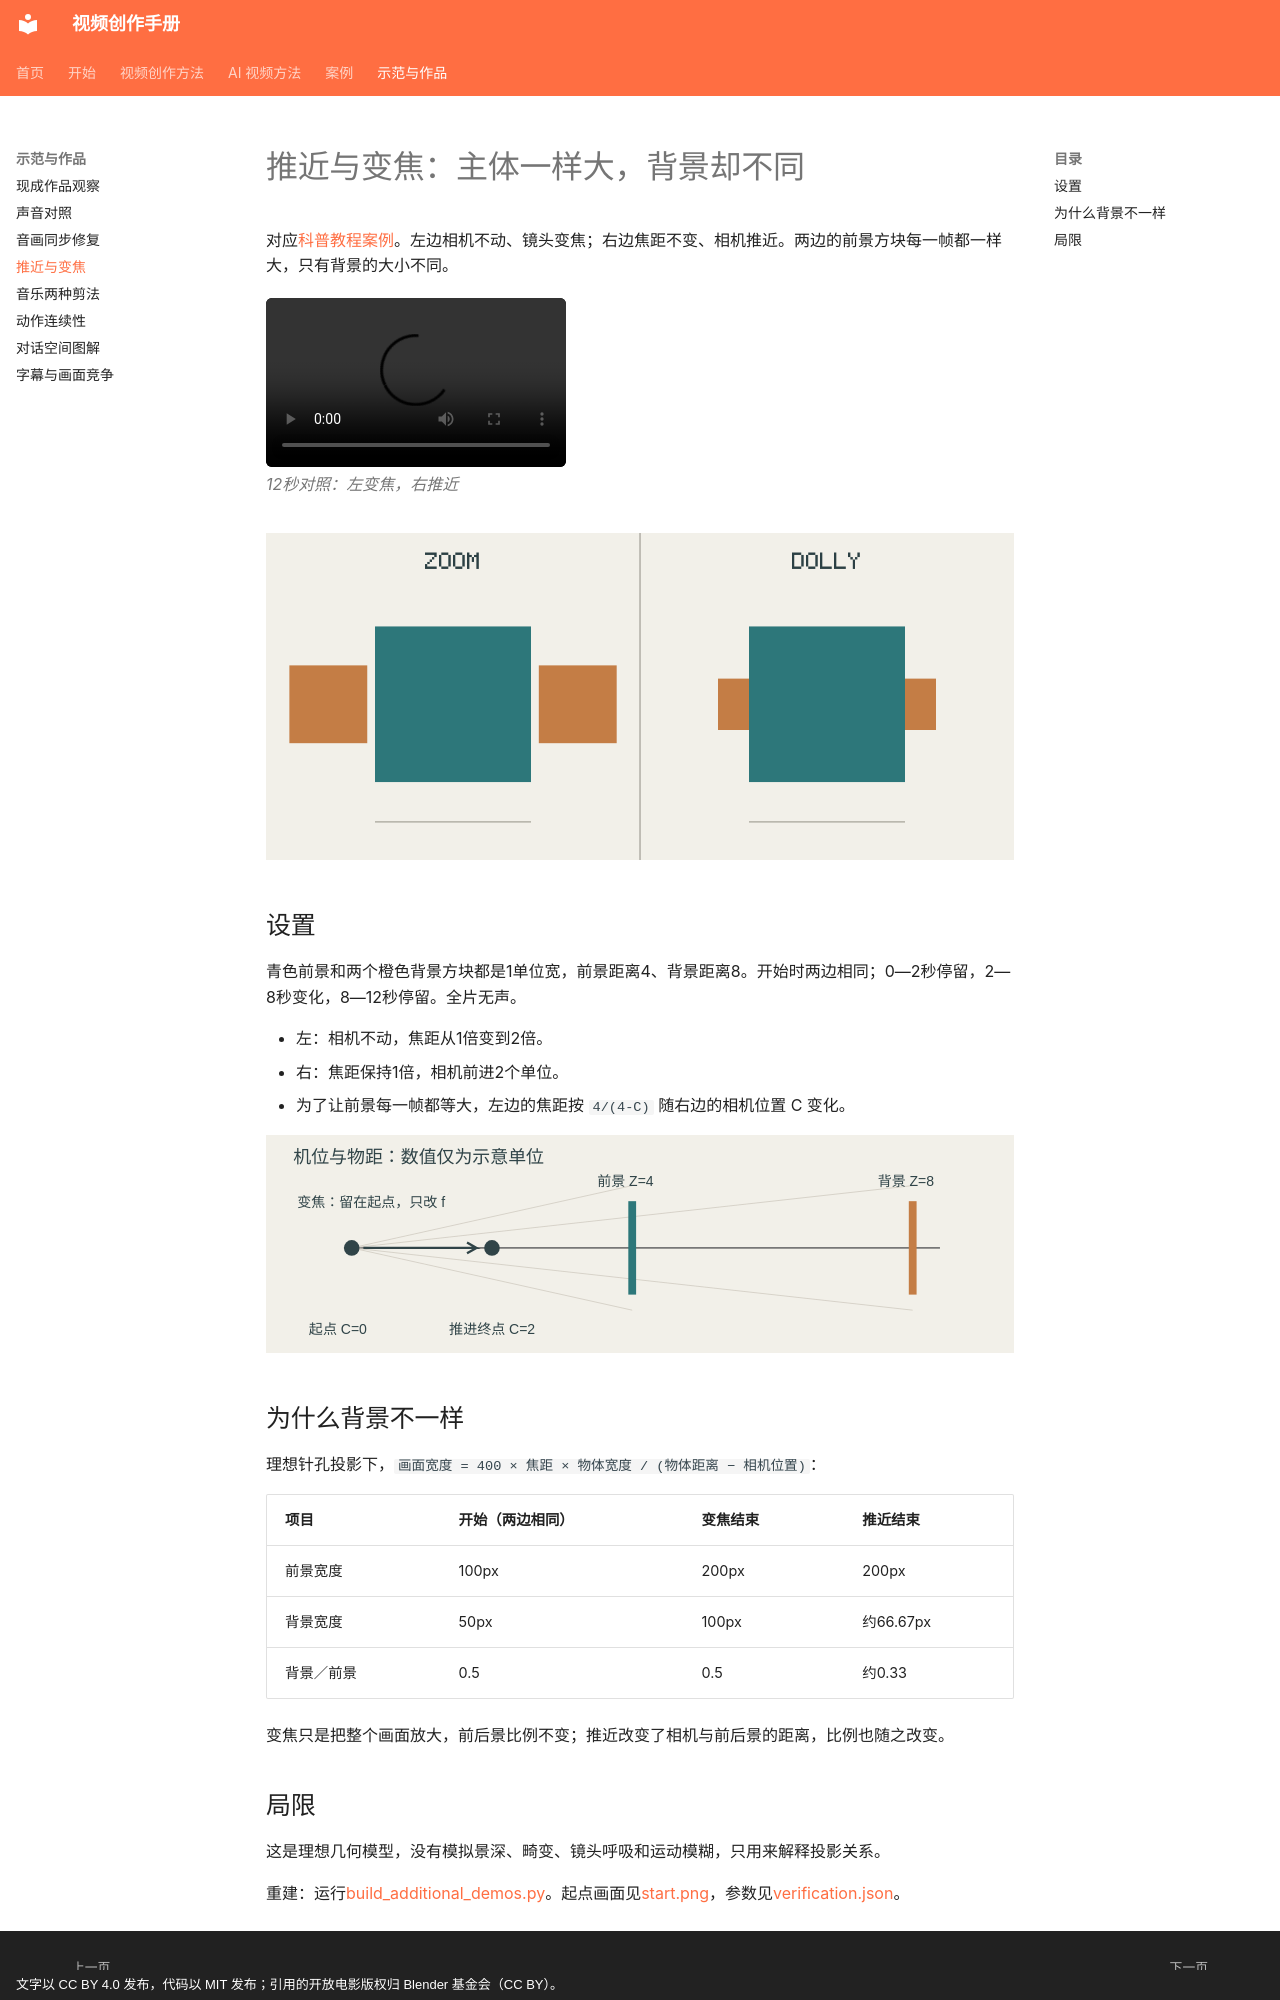

repository: dwp7399/video-create-book · page: demos/dolly-zoom/index.html · generator: mkdocs · copyright: 文字以 CC BY 4.0 发布，代码以 MIT 发布；引用的开放电影版权归 Blender 基金会（CC BY）。

# 推近与变焦：主体一样大，背景却不同

对应[科普教程案例](../cases/08-perspective-tutorial.md)。左边相机不动、镜头变焦；右边焦距不变、相机推近。两边的前景方块每一帧都一样大，只有背景的大小不同。

<figure class="vid"><video controls preload="metadata" src="../dolly-zoom/comparison.mp4"></video><figcaption>12秒对照：左变焦，右推近</figcaption></figure>
![结束时的画面](dolly-zoom/end.png)

## 设置

青色前景和两个橙色背景方块都是1单位宽，前景距离4、背景距离8。开始时两边相同；0—2秒停留，2—8秒变化，8—12秒停留。全片无声。

- 左：相机不动，焦距从1倍变到2倍。
- 右：焦距保持1倍，相机前进2个单位。
- 为了让前景每一帧都等大，左边的焦距按 `4/(4-C)` 随右边的相机位置 C 变化。

![机位与距离示意](dolly-zoom/layout.svg)

## 为什么背景不一样

理想针孔投影下，`画面宽度 = 400 × 焦距 × 物体宽度 / (物体距离 − 相机位置)`：

| 项目 | 开始（两边相同） | 变焦结束 | 推近结束 |
|---|---|---|---|
| 前景宽度 | 100px | 200px | 200px |
| 背景宽度 | 50px | 100px | 约66.67px |
| 背景／前景 | 0.5 | 0.5 | 约0.33 |

变焦只是把整个画面放大，前后景比例不变；推近改变了相机与前后景的距离，比例也随之改变。
